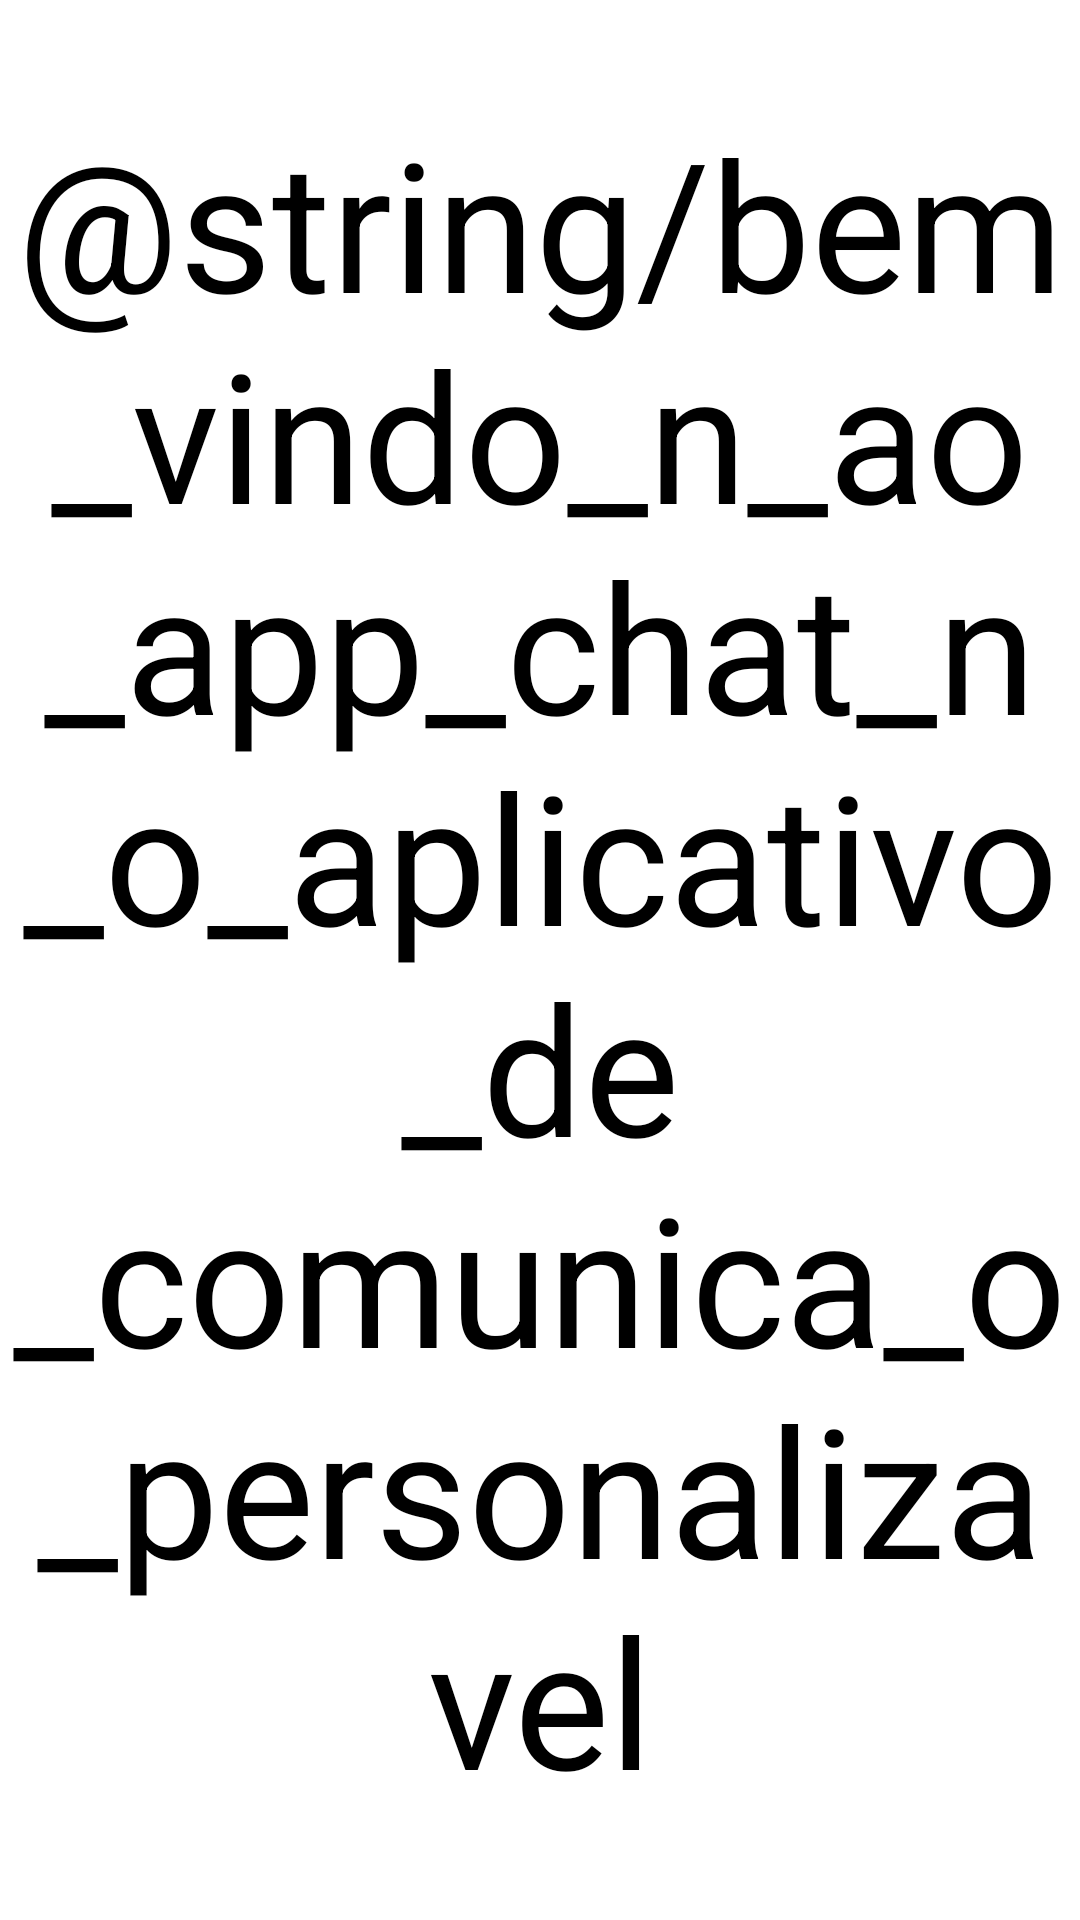

This screen was rendered from an Android layout file. Write that file and the resources it references.
<!-- AndroidManifest.xml: application theme Theme.Chat -->
<!-- res/layout/slide_intro_one.xml -->
<?xml version="1.0" encoding="utf-8"?>
<androidx.constraintlayout.widget.ConstraintLayout xmlns:android="http://schemas.android.com/apk/res/android"
    xmlns:app="http://schemas.android.com/apk/res-auto"
    android:layout_width="match_parent"
    android:layout_height="match_parent">

    <androidx.appcompat.widget.AppCompatTextView
        android:layout_width="wrap_content"
        android:layout_height="wrap_content"
        android:textAlignment="center"
        android:text="@string/bem_vindo_n_ao_app_chat_n_o_aplicativo_de_comunica_o_personalizavel"
        android:textSize="@dimen/SESSENTA_SP"
        android:textColor="@color/black"
        app:layout_constraintBottom_toBottomOf="parent"
        app:layout_constraintEnd_toEndOf="parent"
        app:layout_constraintHorizontal_bias="0.5"
        app:layout_constraintStart_toStartOf="parent"
        app:layout_constraintTop_toTopOf="parent"
        app:layout_constraintVertical_bias="0.5" />
</androidx.constraintlayout.widget.ConstraintLayout>
<!-- resources referenced by this layout -->
<resources>
  <dimen name="SESSENTA_SP">60sp</dimen>
  <style name="Theme.Chat" parent="Theme.MaterialComponents.DayNight.NoActionBar">
          <item name="colorPrimary">@color/purple_500</item>
          <item name="colorPrimaryVariant">@color/purple_700</item>
          <item name="colorOnPrimary">@color/white</item>
          <item name="android:statusBarColor">?attr/colorPrimaryVariant</item>
      </style>
  <!-- not gathered from this repository: default colours our renderer supplied (Android Studio template values) -->
  <color name="purple_500">#FF6200EE</color>
  <color name="purple_700">#FF3700B3</color>
  <color name="black">#FF000000</color>
  <color name="white">#FFFFFFFF</color>
</resources>
